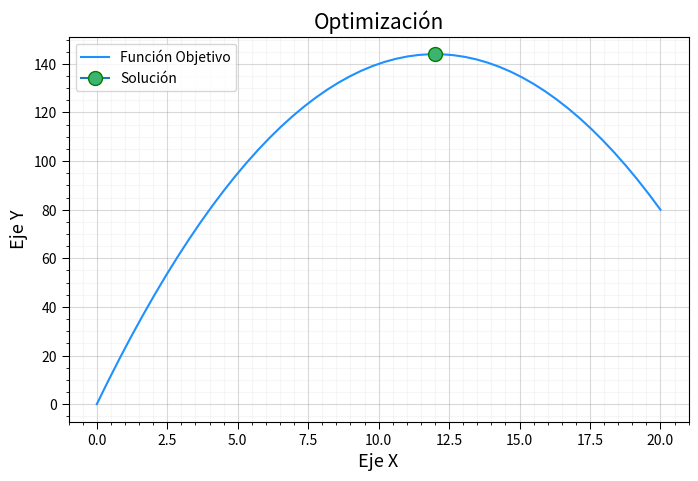

This figure's Python source:
# Datos y Gráficas
%matplotlib inline
import matplotlib.pyplot as plt
import pandas as pd
import numpy as np

# Optimización
from scipy import optimize

f_obj = [-1, -2]
f_obj

lhs_des = [ [ 2, 1], # Ecuación 1
            [-4, 5], # Ecuación 2
            [1, -2] ] # Ecuación 3

lhs_des

rhs_des = [ 20, # Ecuación 1
            10, # Ecuación 2
            2] # Ecuación 3

rhs_des

lhs_igu = [ [-1, 5] ] # Ecuación 4
lhs_igu

'''
Notemos que aunque es un único valor,
este lo alojamos en la **lista**
'''
rhs_igu = [15] # Ecuación 4
rhs_igu

limites = [ [0, np.inf], # x
            [0, np.inf]] # y

limites

sol = optimize.linprog(c=f_obj, 
                       A_ub=lhs_des, 
                       b_ub=rhs_des, 
                       A_eq=lhs_igu, 
                       b_eq=rhs_igu, 
                       bounds=limites)

sol

# Coeficientes Función Objetivo (Forma Estándar)
f_obj = [-3, -4]
f_obj

# Coeficientes Desigualdades
lhs_des = [ [ 2, 5], # Ecuación 1
            [4, 2] ] # Ecuación 2

rhs_des = [ 30, # Ecuación 1
            20] # Ecuación 2

# Límites de Variables
limites = [ [0, np.inf], # x
            [0, np.inf]] # y

limites

sol = optimize.linprog(c=f_obj,
                       A_ub=lhs_des,
                       b_ub=rhs_des,
                       A_eq=None, # None dado que no hay restricciones de igualdad
                       b_eq=None, # None dado que no hay restricciones de igualdad
                       bounds=limites)

sol

def f_objetivo(z):
    # Variables
    x = z[0]
    y = z[1]
    
    # Función objetivo
    f_obj = -(x*y)
    
    return f_obj

f_objetivo

def restriccion_1(z):
    # Variables
    x = z[0]
    y = z[1]
    
    # Restriccion
    res = 2*x + 2*y - 48
    
    return res

restriccion_1

# Diccionario de restricción
dict_restriccion_1 = {'type': 'eq', 'fun': restriccion_1}

# Lista de restricciones
restricciones = [dict_restriccion_1]
restricciones

limites = [ [0, np.inf], # x
            [0, np.inf]] # y

limites

estimacion = [1, 1] # x, y
estimacion

sol = optimize.minimize(fun=f_objetivo,
                        constraints=restricciones,
                        bounds=limites,
                        x0=estimacion)

sol

def formato_grafica(titulo, ejex, ejey, leyenda=False, xlim=[None, None], ylim=[None, None]):
    plt.rcParams['axes.axisbelow'] = True

    plt.title(titulo, fontsize=15)
    plt.ylabel(ejey, fontsize=13)
    plt.xlabel(ejex, fontsize=13)

    plt.tick_params(direction='out', length=5, width=0.75, grid_alpha=0.3)
    plt.xticks(rotation=0)
    plt.minorticks_on()
    plt.ylim(ylim[0], ylim[1])
    plt.xlim(xlim[0], xlim[1])
    plt.grid(True)
    plt.grid(visible=True, which='major', color='grey', linestyle='-')
    plt.grid(visible=True, which='minor', color='lightgrey', linestyle='-', alpha=0.2)
    
    if leyenda == True:
        plt.legend(loc='best')
    
    plt.tight_layout;

# Valores de X
x = np.linspace(start=0, stop=20)

# Valores de Y
y = 24*x - x**2

# Gráfica
hor = 8
ver = 5
fig1 = plt.figure(figsize=(hor, ver), dpi=90)

plt.plot(x, y, linestyle='-', color='dodgerblue', label='Función Objetivo')
plt.plot(sol.x[0], 24*sol.x[0] - sol.x[0]**2, marker='o', ms='10', markerfacecolor='mediumseagreen', markeredgecolor='green', label='Solución')

formato_grafica(titulo='Optimización', 
                ejex='Eje X', 
                ejey='Eje Y',
                leyenda=True)

# Función Objetivo
def f_objetivo(z):
    # Variables
    x = z[0]
    y = z[1]

    # Función objetivo
    f_obj = x**2 + x*y

    return f_obj

# Restricciones
def restriccion_1(z):
    # Variables
    x = z[0]
    y = z[1]

    # Restriccion
    res = x**3 + x*y - 100

    return res

def restriccion_2(z):
    # Variables
    x = z[0]
    y = z[1]

    # Restriccion
    res = x**3 + x*y - 50

    return res

# Diccionario de restricción
dict_restriccion_1 = {'type': 'eq', 'fun': restriccion_1}
dict_restriccion_2 = {'type': 'ineq', 'fun': restriccion_2}

# Lista de restricciones
restricciones = [dict_restriccion_1, dict_restriccion_2]
restricciones

# Límites
limites = [ [-100, 100], # x
            [-100, 100]] # y

limites

# Estimación inicial
estimacion = [1, 1] # x, y
estimacion

sol = optimize.minimize(fun=f_objetivo,
                        constraints=restricciones,
                        bounds=limites,
                        x0=estimacion)

sol

D = 2 # [ft]
rho = 1.94 # [slug/ft3]
g = 32.2 # [ft/s2]
L = 30 # [ft]
f = 0.02 # [ad.]
vis = 2.09e-5 # [slug/(ft·s)]

# Área
A = np.pi * (D**2) / 4
A

def f_objetivo(z):
    # Variables
    Q = z[0] 
    H = z[1] 
    w = z[2] 
    T = z[3]
    
    # Función objetivo
    Pw = rho * g * Q * (H - (f * (L/D) * (((Q/A)**2)/(2*g))))
    Pf = (w * T)
    
    eficiencia = -(Pw / Pf)
    
    return eficiencia

# Restricción 1
def restriccion_1(z):
    # Variables
    Q = z[0]
    H = z[1] 
    w = z[2] 
    T = z[3]
    
    # Restricción
    res = 655 - (H - (f * (L/D) * (((Q/A)**2)/(2*g))))
    
    return res

# Diccionario de restricción
dict_restriccion_1 = {'type': 'ineq', 'fun': restriccion_1}

# Restricción 2
def restriccion_2(z):
    # Variables
    Q = z[0]
    H = z[1] 
    w = z[2] 
    T = z[3]
    
    # Restricción
    res = 58 - Q
    
    return res

# Diccionario de restricción
dict_restriccion_2 = {'type': 'ineq', 'fun': restriccion_2}

# Restricción 3
def restriccion_3(z):
    # Variables
    Q = z[0] # Q = V · A
    H = z[1] 
    w = z[2] 
    T = z[3]
    
    # Restricción
    res = 1 - ( (rho * g * Q * H) / (w * T) )
    
    return res

# Diccionario de restricción
dict_restriccion_3 = {'type': 'ineq', 'fun': restriccion_3}

# Lista de restricciones
restricciones = [dict_restriccion_1, dict_restriccion_2, dict_restriccion_3]
restricciones

limites = [ [10, 58], # Q
            [200, 655], # H
            [50, 122.5], # w
            [100, 2000] ] # T

limites

estimacion = [10, # 0 <= Q <= 58
              200, # 350 <= H <= 655
              90, # 0 <= w <= 122.5
              1500] # T >= 0

estimacion

sol = optimize.minimize(fun=f_objetivo,
                        constraints=restricciones,
                        bounds=limites,
                        x0=estimacion)

sol